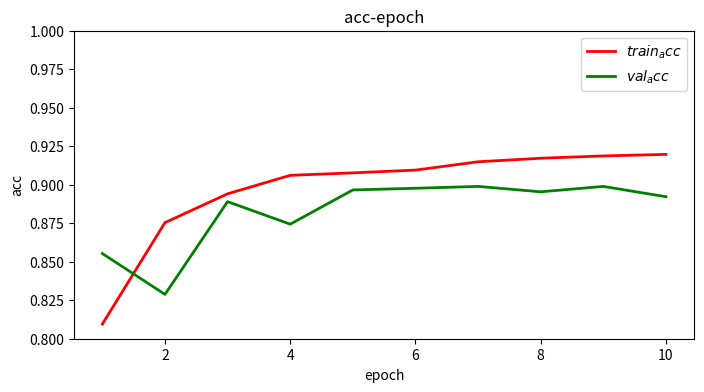
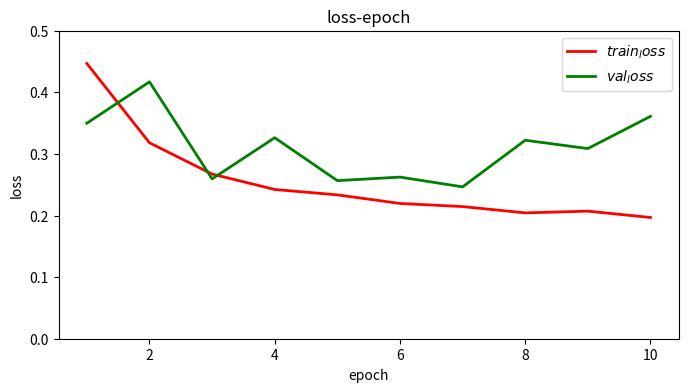

Python code for these plots, in order:
# author: tangxi
# time:2018-12-27
# plot
import numpy as np
import matplotlib.pyplot as plt
# plt.rcParams['font.sas-serig']=['SimHei'] #用来正常显示中文标签
# plt.rcParams['axes.unicode_minus']=False #用来正常显示负号


x = np.arange(1,11,1)
print(x)
train_acc = np.array([0.8095,0.8754,0.8941,0.9061,0.9077,0.9095,0.9149,0.9172,0.9187,0.9197])
train_loss = np.array([0.4468,0.3181,0.2673,0.2423,0.2335,0.2196,0.2145,0.2043,0.2071,0.1968])
val_acc = np.array([0.8553,0.8288,0.8890,0.8744,0.8966,0.8977,0.8989,0.8954,0.8989,0.8922])
val_loss = np.array([0.3498,0.4170,0.2595,0.3263,0.2566,0.2624,0.2465,0.3222,0.3087,0.3610,])

plt.figure(figsize=(8,4))
plt.plot(x,train_acc,label = "$train_acc$",color = "red",linewidth = 2)
plt.plot(x,val_acc,  label = "$val_acc$",color = "green",linewidth = 2)
plt.xlabel("epoch")
plt.ylabel("acc")
plt.title("acc-epoch")
plt.ylim(0.8,1)
plt.legend()
plt.show()

plt.figure(figsize=(8,4))
plt.plot(x,train_loss,label = "$train_loss$",color = "red",linewidth = 2)
plt.plot(x,val_loss,  label = "$val_loss$",color = "green",linewidth = 2)
plt.xlabel("epoch")
plt.ylabel("loss")
plt.title("loss-epoch")
plt.ylim(0,0.5)
plt.legend()
plt.show()